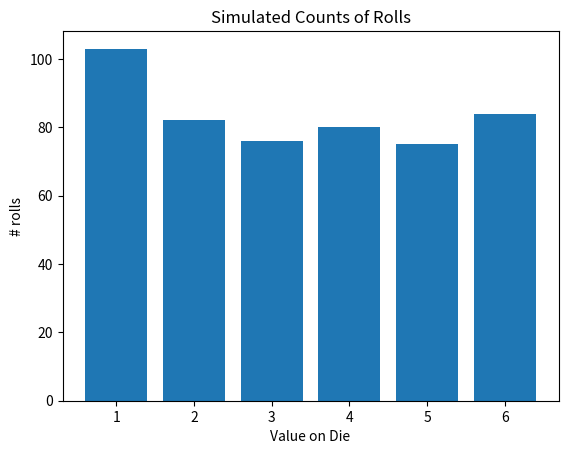

Python code for this plot:
import random as rd
import matplotlib.pyplot as plt

def simulate_dice_rolls(N):
    roll_counts = [0,0,0,0,0,0]
    for i in range(N):
        roll = rd.choice([1,2,3,4,5,6])
        index = roll - 1
        roll_counts[index] += 1;
    return roll_counts

def show_roll_data(roll_counts):
    number_of_sides_on_die = len(roll_counts)
    for i in range(number_of_sides_on_die):
        number_of_rolls = roll_counts[i]
        number_on_die = i+1
        print(number_on_die, "came up", number_of_rolls, "times")
        
roll_data = simulate_dice_rolls(10)
print(roll_data)
show_roll_data(roll_data)


# %matplotlib inline

def visualize_one_die(roll_data):
    roll_outcomes = [1,2,3,4,5,6]
    fig, ax = plt.subplots()
    ax.bar(roll_outcomes, roll_data)
    ax.set_xlabel("Value on Die")
    ax.set_ylabel("# rolls")
    ax.set_title("Simulated Counts of Rolls")
    plt.show()
    
roll_data = simulate_dice_rolls(500)
visualize_one_die(roll_data)

p=[0.2, 0.2, 0.2, 0.2, 0.2]
world=['green', 'red', 'red', 'green', 'green']
Z = 'red'
pHit = 0.6
pMiss = 0.2

